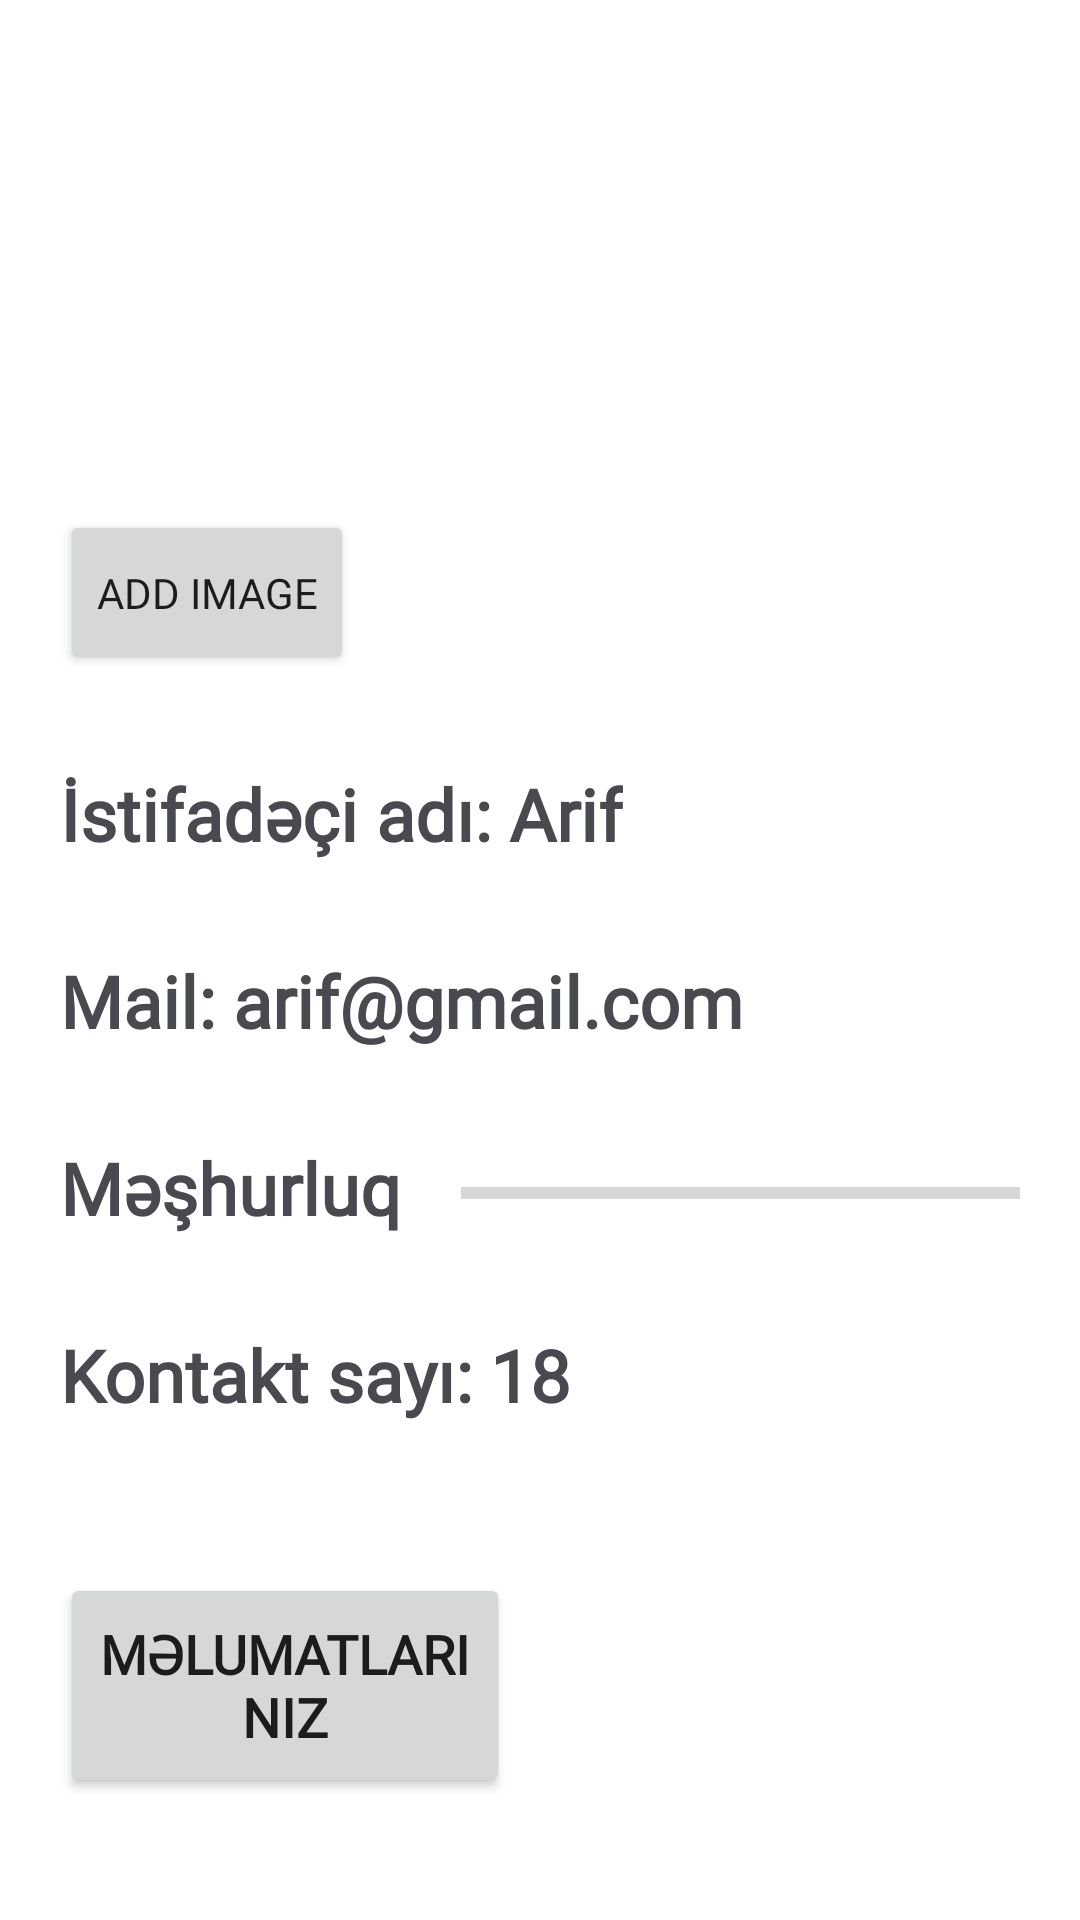

Produce the Android XML layout that renders to this screen, including the resource entries it uses.
<!-- AndroidManifest.xml: application theme Theme.Zuzi -->
<!-- res/layout/navigation_drawer.xml -->
<?xml version="1.0" encoding="utf-8"?>
<RelativeLayout xmlns:android="http://schemas.android.com/apk/res/android"
    android:layout_width="match_parent"
    android:layout_height="match_parent"
    xmlns:app="http://schemas.android.com/apk/res-auto"
    android:id="@+id/navigation_drawer">

    <com.google.android.material.imageview.ShapeableImageView
        android:layout_width="150dp"
        android:layout_height="150dp"
        android:id="@+id/profile_image"
        android:layout_marginTop="10dp"
        android:scaleType="fitXY"
        app:shapeAppearanceOverlay="@style/Circular"
        android:background="@drawable/ic_profile"
        android:layout_marginLeft="10dp"/>

    <Button
        android:layout_width="wrap_content"
        android:layout_height="55dp"
        android:id="@+id/add_image"
        android:text="add image"
        android:layout_below="@id/profile_image"
        android:layout_marginLeft="20dp"
        android:layout_marginTop="10dp"
        android:fontFamily="@font/collingar"/>

    <TextView
        android:layout_width="wrap_content"
        android:layout_height="wrap_content"
        android:id="@+id/nav_name"
        android:text="İstifadəçi adı: Arif"
        android:textSize="24sp"
        android:textColor="@color/special"
        android:textStyle="bold"
        android:layout_below="@id/add_image"
        android:layout_marginTop="30dp"
        android:layout_marginLeft="20dp"
        android:fontFamily="@font/collingar"/>

    <TextView
        android:layout_width="wrap_content"
        android:layout_height="wrap_content"
        android:id="@+id/nav_email"
        android:text="Mail: arif@gmail.com"
        android:textSize="24sp"
        android:textColor="@color/special"
        android:textStyle="bold"
        android:layout_below="@id/nav_name"
        android:layout_marginTop="30dp"
        android:layout_marginLeft="20dp"
        android:fontFamily="@font/collingar"/>

    <TextView
        android:layout_width="wrap_content"
        android:layout_height="wrap_content"
        android:id="@+id/nav_fame"
        android:text="Məşhurluq"
        android:textSize="24sp"
        android:textColor="@color/special"
        android:textStyle="bold"
        android:layout_below="@id/nav_email"
        android:layout_marginTop="30dp"
        android:layout_marginLeft="20dp"
        android:fontFamily="@font/collingar"/>

    <ProgressBar
        android:layout_width="match_parent"
        android:layout_height="wrap_content"
        style="@style/Widget.AppCompat.ProgressBar.Horizontal"
        android:id="@+id/fame"
        android:layout_below="@id/nav_email"
        android:layout_toRightOf="@id/nav_fame"
        android:layout_marginTop="40dp"
        android:layout_marginRight="20dp"
        android:layout_marginLeft="20dp"/>

        <TextView
            android:layout_width="wrap_content"
            android:layout_height="wrap_content"
            android:id="@+id/nav_contact"
            android:text="Kontakt sayı: 18"
            android:textSize="24sp"
            android:textColor="@color/special"
            android:textStyle="bold"
            android:layout_below="@id/nav_fame"
            android:layout_marginTop="30dp"
            android:layout_marginLeft="20dp"
            android:fontFamily="@font/collingar"/>

    <Button
        android:layout_width="150dp"
        android:layout_height="75dp"
        android:id="@+id/info"
        android:layout_below="@id/nav_contact"
        android:layout_marginLeft="20dp"
        android:layout_marginTop="50dp"
        android:text="Məlumatlarınız"
        android:textSize="18sp"
        android:textStyle="bold"
        android:fontFamily="@font/collingar"/>

        <Button
            android:layout_width="150dp"
            android:layout_height="75dp"
            android:id="@+id/logout"
            android:layout_below="@id/info"
            android:layout_marginLeft="20dp"
            android:layout_marginTop="50dp"
            android:text="Çıxış et"
            android:textSize="24sp"
            android:textStyle="bold"
            android:fontFamily="@font/collingar"/>

    </RelativeLayout>
<!-- resources referenced by this layout -->
<resources>
  <color name="special">#484a4f</color>
  <style name="Theme.Zuzi" parent="Theme.MaterialComponents.DayNight.NoActionBar">
          
          <item name="colorPrimary">@color/black</item>
          <item name="colorPrimaryVariant">@color/purple_700</item>
          <item name="colorOnPrimary">@color/white</item>
          
          <item name="colorSecondary">@color/teal_200</item>
          <item name="colorSecondaryVariant">@color/teal_700</item>
          <item name="colorOnSecondary">@color/black</item>
          
          <item name="android:statusBarColor" tools:targetApi="l">?attr/colorPrimaryVariant</item>
          
      </style>
  <color name="black">#FF000000</color>
  <color name="purple_700">#FF3700B3</color>
  <color name="white">#FFFFFFFF</color>
  <color name="teal_200">#FF03DAC5</color>
  <color name="teal_700">#FF018786</color>
</resources>
